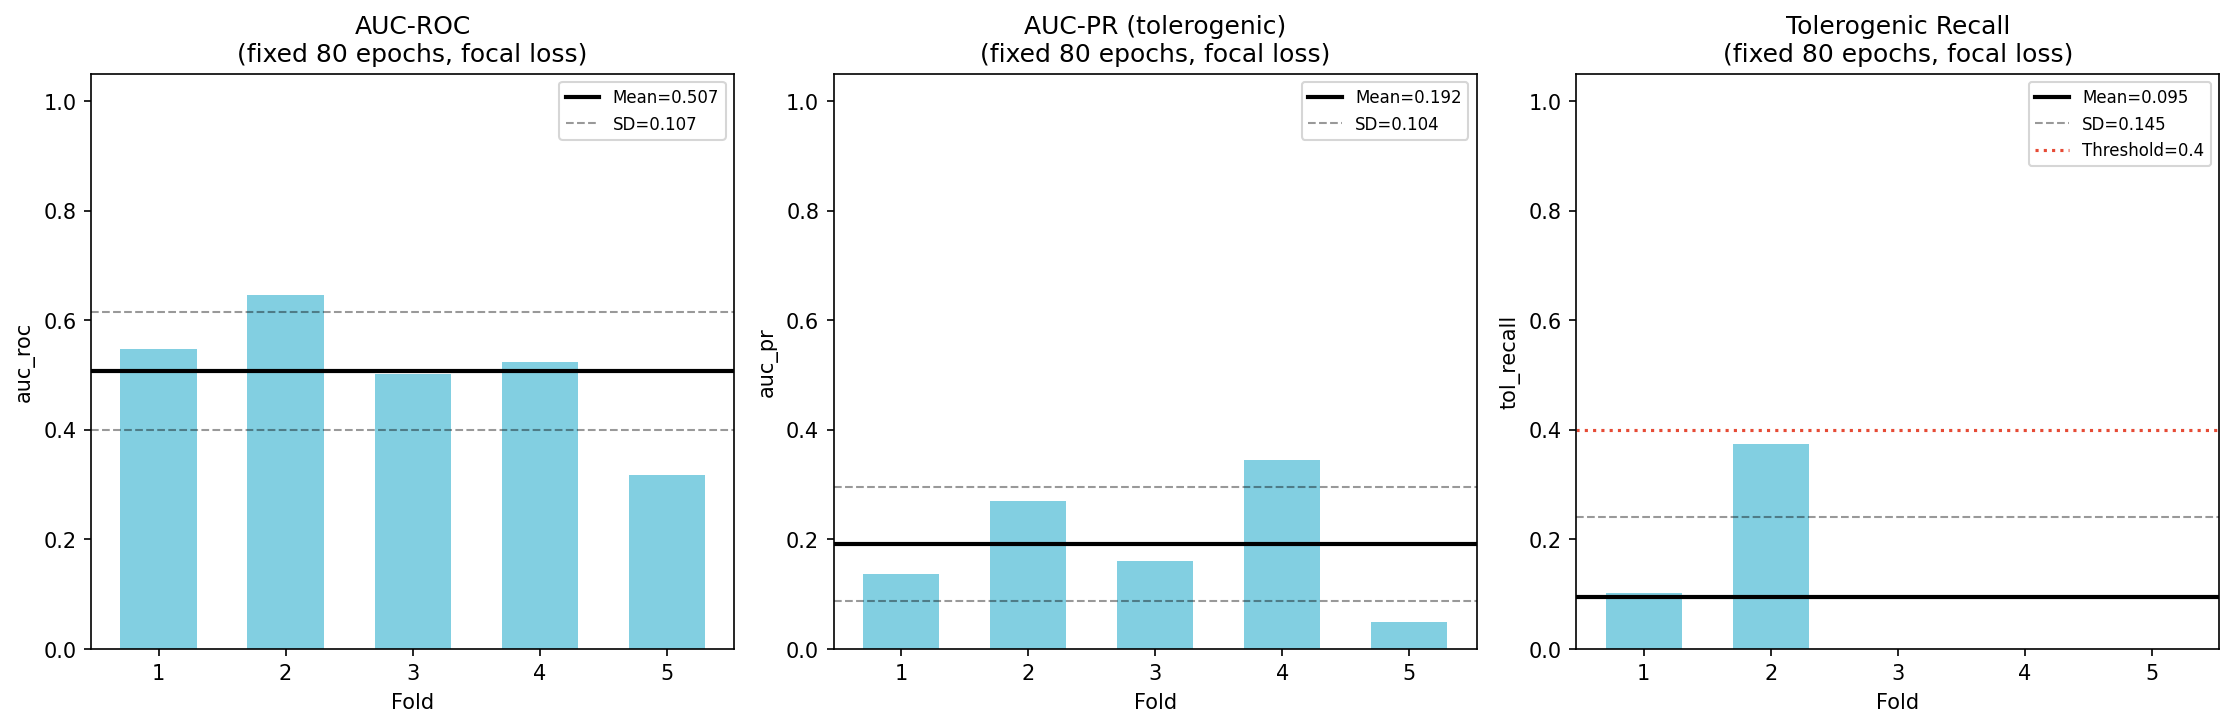

The file beside this chart, header and first rows:
fold, test_samples, n_labeled, n_tol, n_tol_val, auc_roc, auc_pr, f1_macro, accuracy, tol_recall, tol_precision, tol_f1
1, GSM5924031_ffpe_c_3, GSM5924033_ffpe_c_7…, 471, 59, 0, 0.5477, 0.1367, 0.4933, 0.7877, 0.1017, 0.1132, 0.1071
2, GSM5924035_ffpe_c_20, GSM5924044_frozen_…, 43, 8, 10, 0.6464, 0.2701, 0.5439, 0.6744, 0.375, 0.25, 0.3
3, GSM5924032_ffpe_c_4, GSM5924037_ffpe_c_3…, 75, 11, 0, 0.5014, 0.161, 0.4444, 0.8, 0.0, 0.0, 0.0
4, GSM5924030_ffpe_c_2, GSM5924036_ffpe_c_2…, 130, 40, 5, 0.5236, 0.3453, 0.3981, 0.6615, 0.0, 0.0, 0.0
5, GSM5924034_ffpe_c_10, GSM5924049_frozen_…, 71, 4, 48, 0.3172, 0.04921, 0.4453, 0.8028, 0.0, 0.0, 0.0
